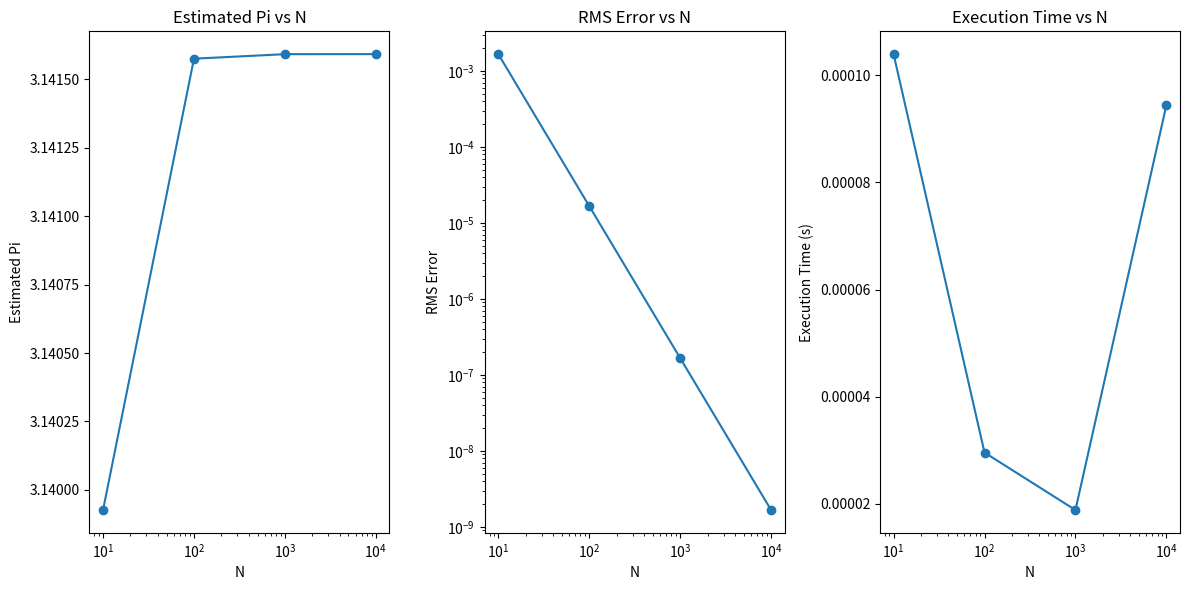

Reproduce this figure in Python.
import numpy as np
import time
import math
import matplotlib.pyplot as plt


# Fungsi untuk integrasi
def f(x):
    return 4 / (1 + x**2)

# Metode integrasi trapezoid
def trapezoid_integration(f, a, b, N):
    x = np.linspace(a, b, N+1)
    y = f(x)
    h = (b - a) / N
    integral = (h / 2) * np.sum(y[:-1] + y[1:])
    return integral

# Menghitung galat RMS
def rms_error(approximation, reference):
    return np.sqrt((approximation - reference) ** 2)

# Nilai referensi pi
pi_reference = 3.14159265358979323846

# Variasi nilai N
N_values = [10, 100, 1000, 10000]

# Hasil pengujian
results = []

for N in N_values:
    start_time = time.time()
    pi_approx = trapezoid_integration(f, 0, 1, N)
    end_time = time.time()
    error = rms_error(pi_approx, pi_reference)
    execution_time = end_time - start_time
    results.append((N, pi_approx, error, execution_time))

# Mencetak hasil pengujian
for N, pi_approx, error, execution_time in results:
    print(f"N: {N}, Pi Approximation: {pi_approx}, RMS Error: {error}, Execution Time: {execution_time}")

# Plotting hasil
Ns = [result[0] for result in results]
pis = [result[1] for result in results]
errors = [result[2] for result in results]
times = [result[3] for result in results]

plt.figure(figsize=(12, 6))

plt.subplot(1, 3, 1)
plt.plot(Ns, pis, marker='o')
plt.xscale('log')
plt.xlabel('N')
plt.ylabel('Estimated Pi')
plt.title('Estimated Pi vs N')

plt.subplot(1, 3, 2)
plt.plot(Ns, errors, marker='o')
plt.xscale('log')
plt.yscale('log')
plt.xlabel('N')
plt.ylabel('RMS Error')
plt.title('RMS Error vs N')

plt.subplot(1, 3, 3)
plt.plot(Ns, times, marker='o')
plt.xscale('log')
plt.xlabel('N')
plt.ylabel('Execution Time (s)')
plt.title('Execution Time vs N')

plt.tight_layout()
plt.show()
